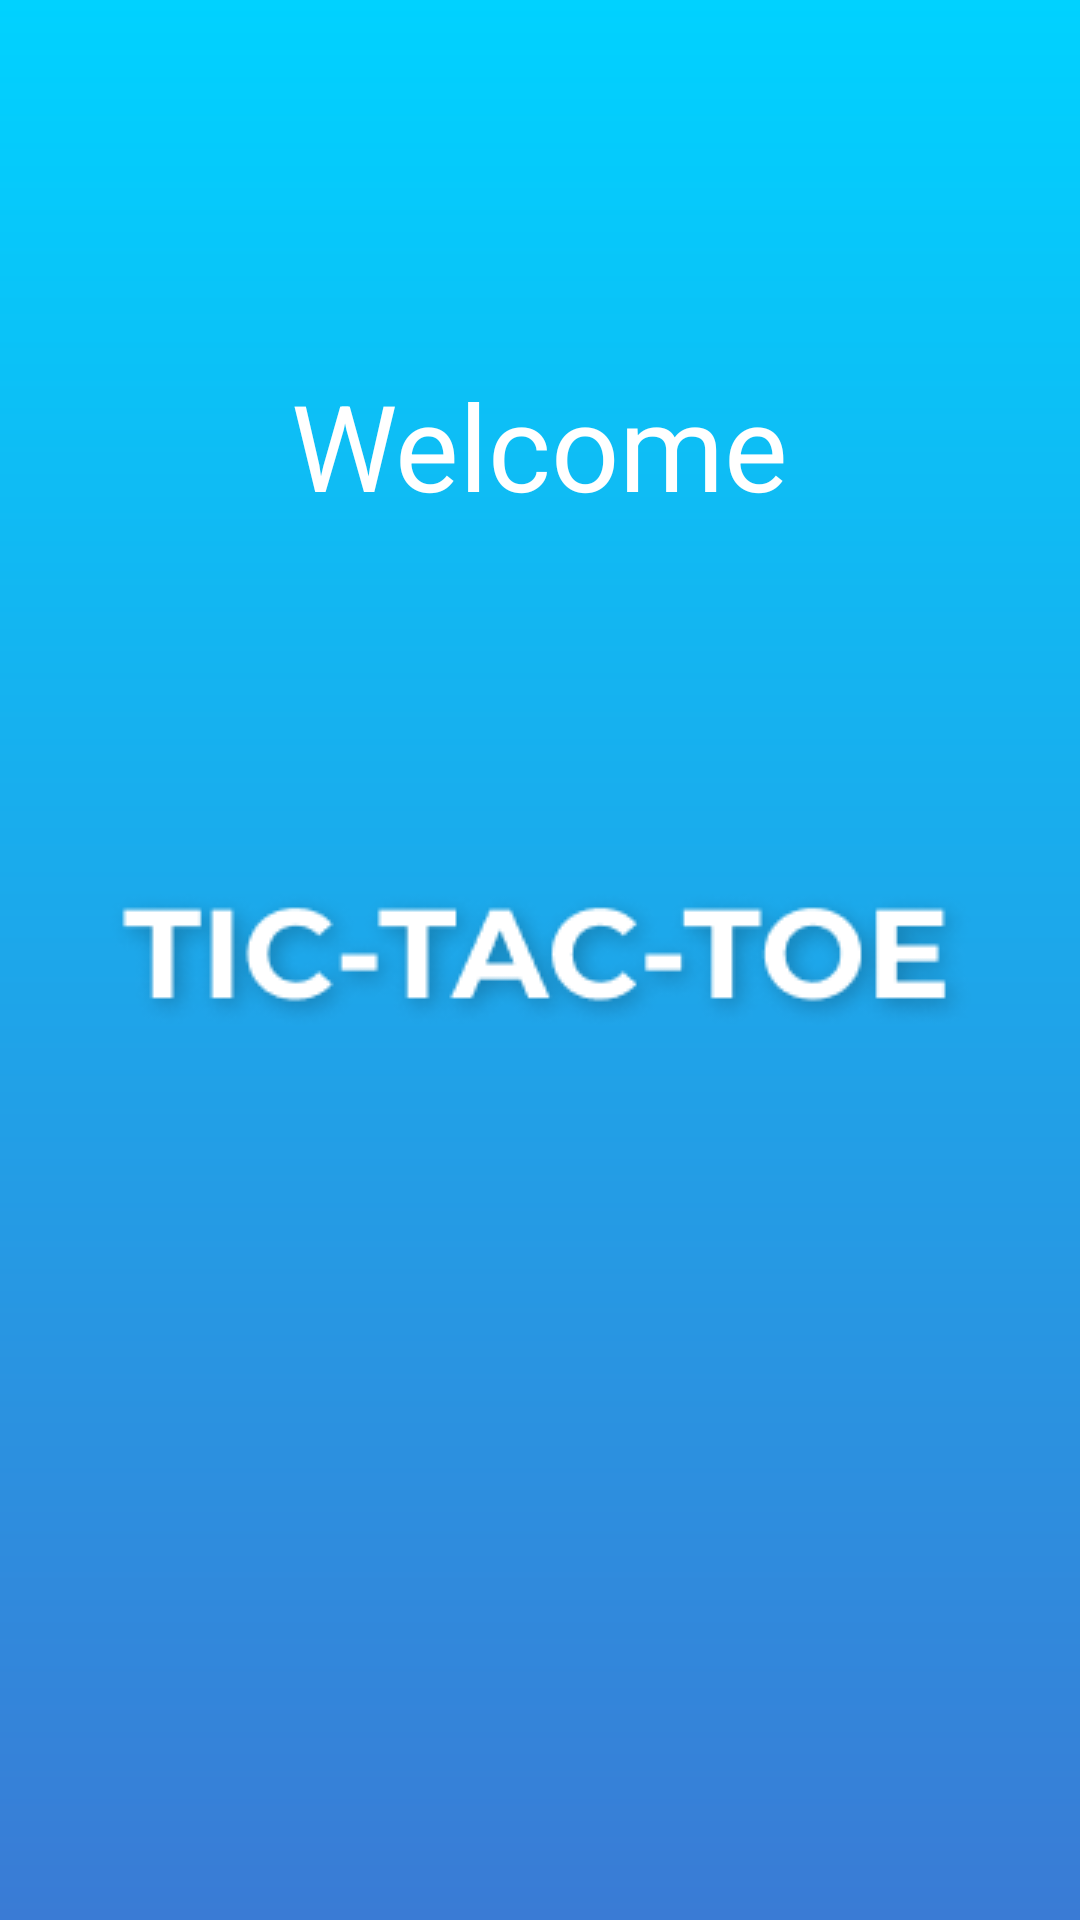

Produce the Android XML layout that renders to this screen, including the resource entries it uses.
<!-- AndroidManifest.xml: application theme Theme.XOGame -->
<!-- res/layout/activity_splash_screen.xml -->
<?xml version="1.0" encoding="utf-8"?>
<androidx.constraintlayout.widget.ConstraintLayout xmlns:android="http://schemas.android.com/apk/res/android"
    xmlns:app="http://schemas.android.com/apk/res-auto"
    xmlns:tools="http://schemas.android.com/tools"
    android:layout_width="match_parent"
    android:layout_height="match_parent"
    tools:context=".SplashScreen"
    android:background="@drawable/bg_shape"
    >


    <ImageView
        android:id="@+id/imageView"
        android:layout_width="wrap_content"
        android:layout_height="wrap_content"
        app:layout_constraintBottom_toBottomOf="parent"
        app:layout_constraintEnd_toEndOf="parent"
        app:layout_constraintStart_toStartOf="parent"
        app:layout_constraintTop_toTopOf="parent"
        app:srcCompat="@drawable/text" />

    <TextView
        android:id="@+id/textView2"
        android:layout_width="wrap_content"
        android:layout_height="wrap_content"
        android:text="Welcome"
        android:textColor="#FFFFFF"
        android:textSize="40sp"
        app:layout_constraintBottom_toTopOf="@+id/imageView"
        app:layout_constraintEnd_toEndOf="parent"
        app:layout_constraintStart_toStartOf="parent"
        app:layout_constraintTop_toTopOf="parent" />
</androidx.constraintlayout.widget.ConstraintLayout>
<!-- resources referenced by this layout -->
<resources>
  <!-- drawable bg_shape (drawable) -->
  <?xml version="1.0" encoding="utf-8"?>
  <shape xmlns:android="http://schemas.android.com/apk/res/android">
  <gradient android:startColor="#00D2FF" android:endColor="#3A7BD5" android:type="linear" android:angle="270"/>
  </shape>
  <!-- drawable text: png bitmap (drawable, 13631 bytes) -->
  <style name="Theme.XOGame" parent="Base.Theme.XOGame" />
  <style name="Base.Theme.XOGame" parent="Theme.AppCompat.Light.NoActionBar">
          
          
      </style>
</resources>
